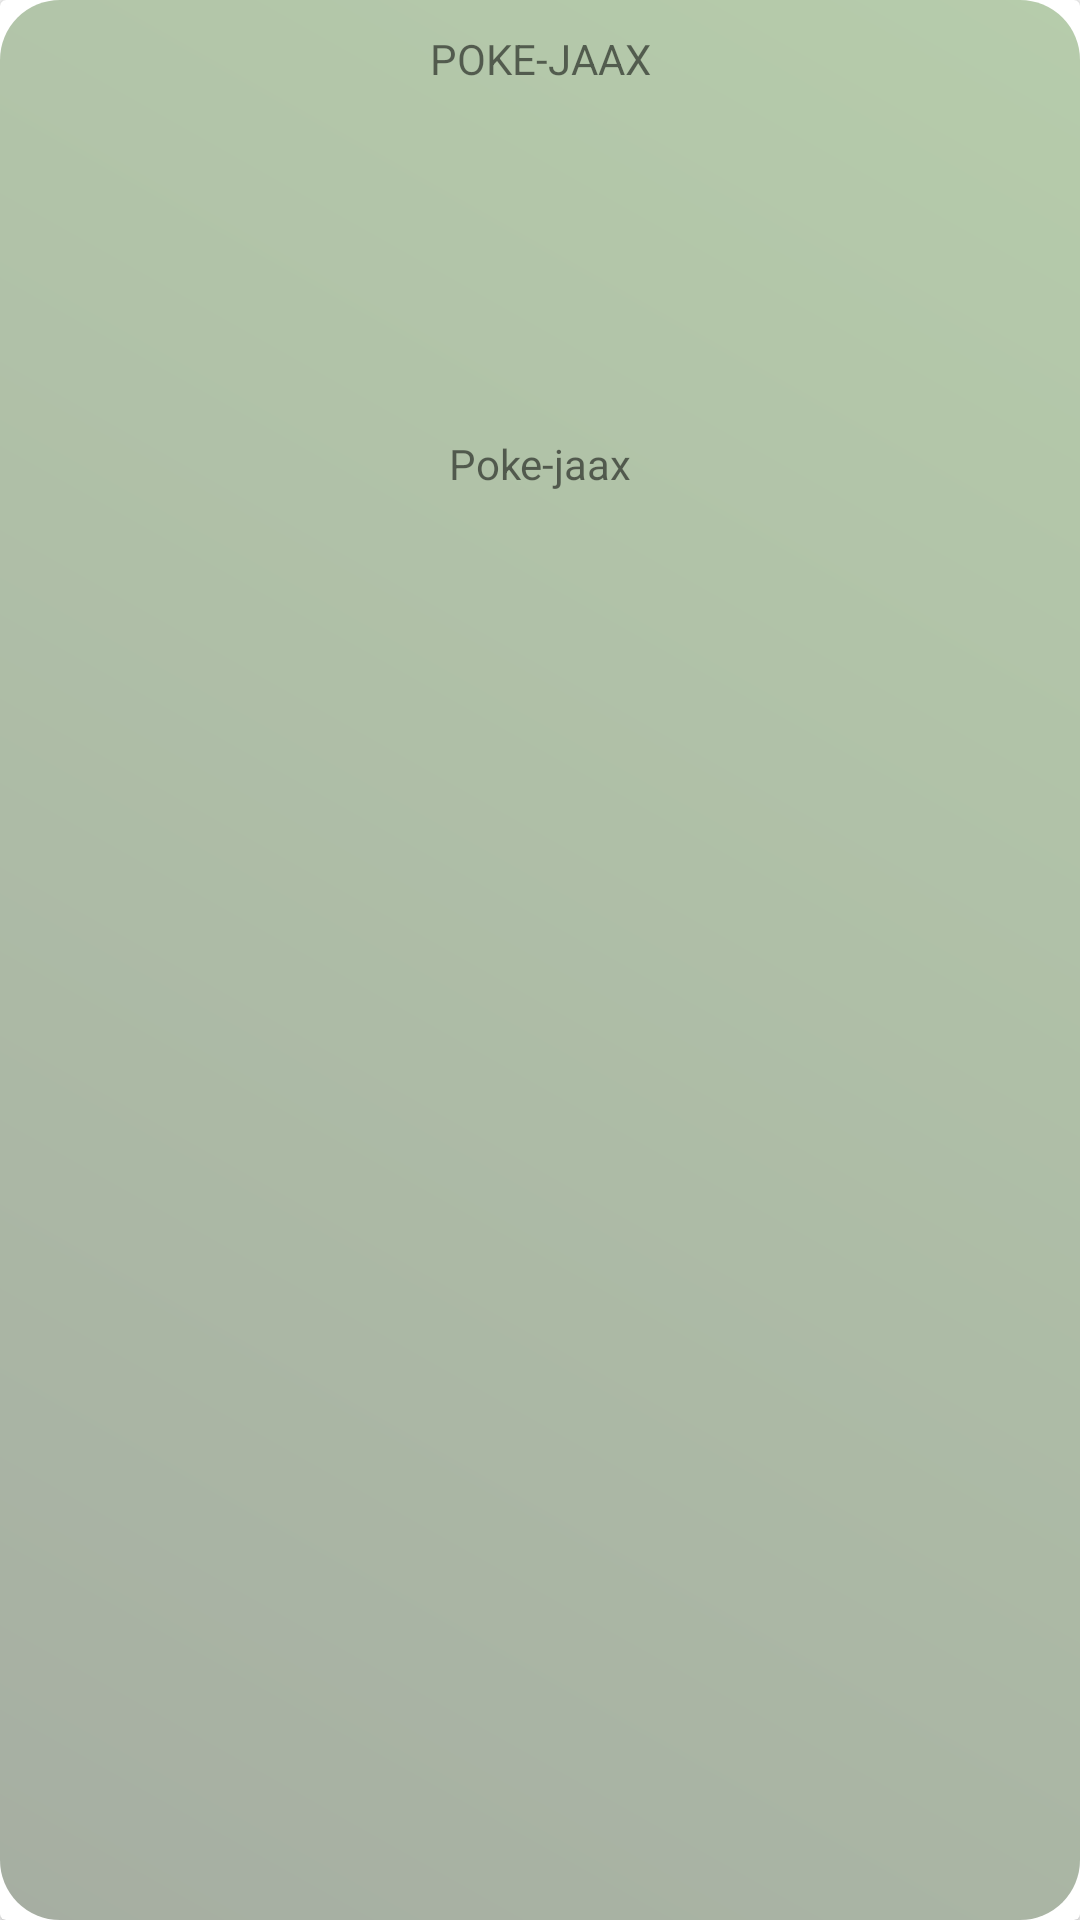

Here is an Android app screen rendered from its layout file. Give the layout XML and the strings, colors and styles it references.
<!-- AndroidManifest.xml: application theme Theme.AppCompat.DayNight.NoActionBar -->
<!-- res/layout/cardview_result.xml -->
<?xml version="1.0" encoding="utf-8"?>
<androidx.cardview.widget.CardView
    xmlns:android="http://schemas.android.com/apk/res/android"
    xmlns:app="http://schemas.android.com/apk/res-auto"
    xmlns:tools="http://schemas.android.com/tools"
    android:id="@+id/pokemonCardview"
    android:layout_width="match_parent"
    android:layout_height="wrap_content">

    <androidx.constraintlayout.widget.ConstraintLayout
        android:layout_width="match_parent"
        android:layout_height="match_parent"
        android:background="@drawable/background_pokemon_cardview">

        <TextView
            android:id="@+id/name"
            android:layout_width="match_parent"
            android:layout_height="wrap_content"
            android:gravity="center_horizontal"
            android:paddingTop="10dp"
            android:text="@string/app_name"
            android:textAllCaps="true"
            app:layout_constraintEnd_toEndOf="parent"
            app:layout_constraintStart_toStartOf="parent"
            app:layout_constraintTop_toTopOf="parent" />

        <ImageView
            android:id="@+id/image"
            android:layout_width="96dp"
            android:layout_height="96dp"
            android:layout_marginTop="10dp"
            app:layout_constraintEnd_toEndOf="parent"
            app:layout_constraintStart_toStartOf="parent"
            app:layout_constraintTop_toBottomOf="@+id/name"
            tools:ignore="ContentDescription" />

        <TextView
            android:id="@+id/number"
            android:layout_width="wrap_content"
            android:layout_height="wrap_content"
            android:layout_marginTop="10dp"
            android:gravity="center_horizontal"
            android:text="@string/app_name"
            android:textAllCaps="false"
            app:layout_constraintEnd_toEndOf="parent"
            app:layout_constraintStart_toStartOf="parent"
            app:layout_constraintTop_toBottomOf="@+id/image" />
    </androidx.constraintlayout.widget.ConstraintLayout>
</androidx.cardview.widget.CardView>
<!-- resources referenced by this layout -->
<resources>
  <!-- drawable background_pokemon_cardview (drawable) -->
  <?xml version="1.0" encoding="utf-8"?>
  <shape xmlns:android="http://schemas.android.com/apk/res/android"
      android:shape="rectangle">
      <gradient
          android:angle="45"
          android:endColor="#B6CCAB"
          android:startColor="#A6AEA2"/>
  
      <corners
          android:radius="20dp"/>
  </shape>
  <string name="app_name">Poke-jaax</string>
</resources>
